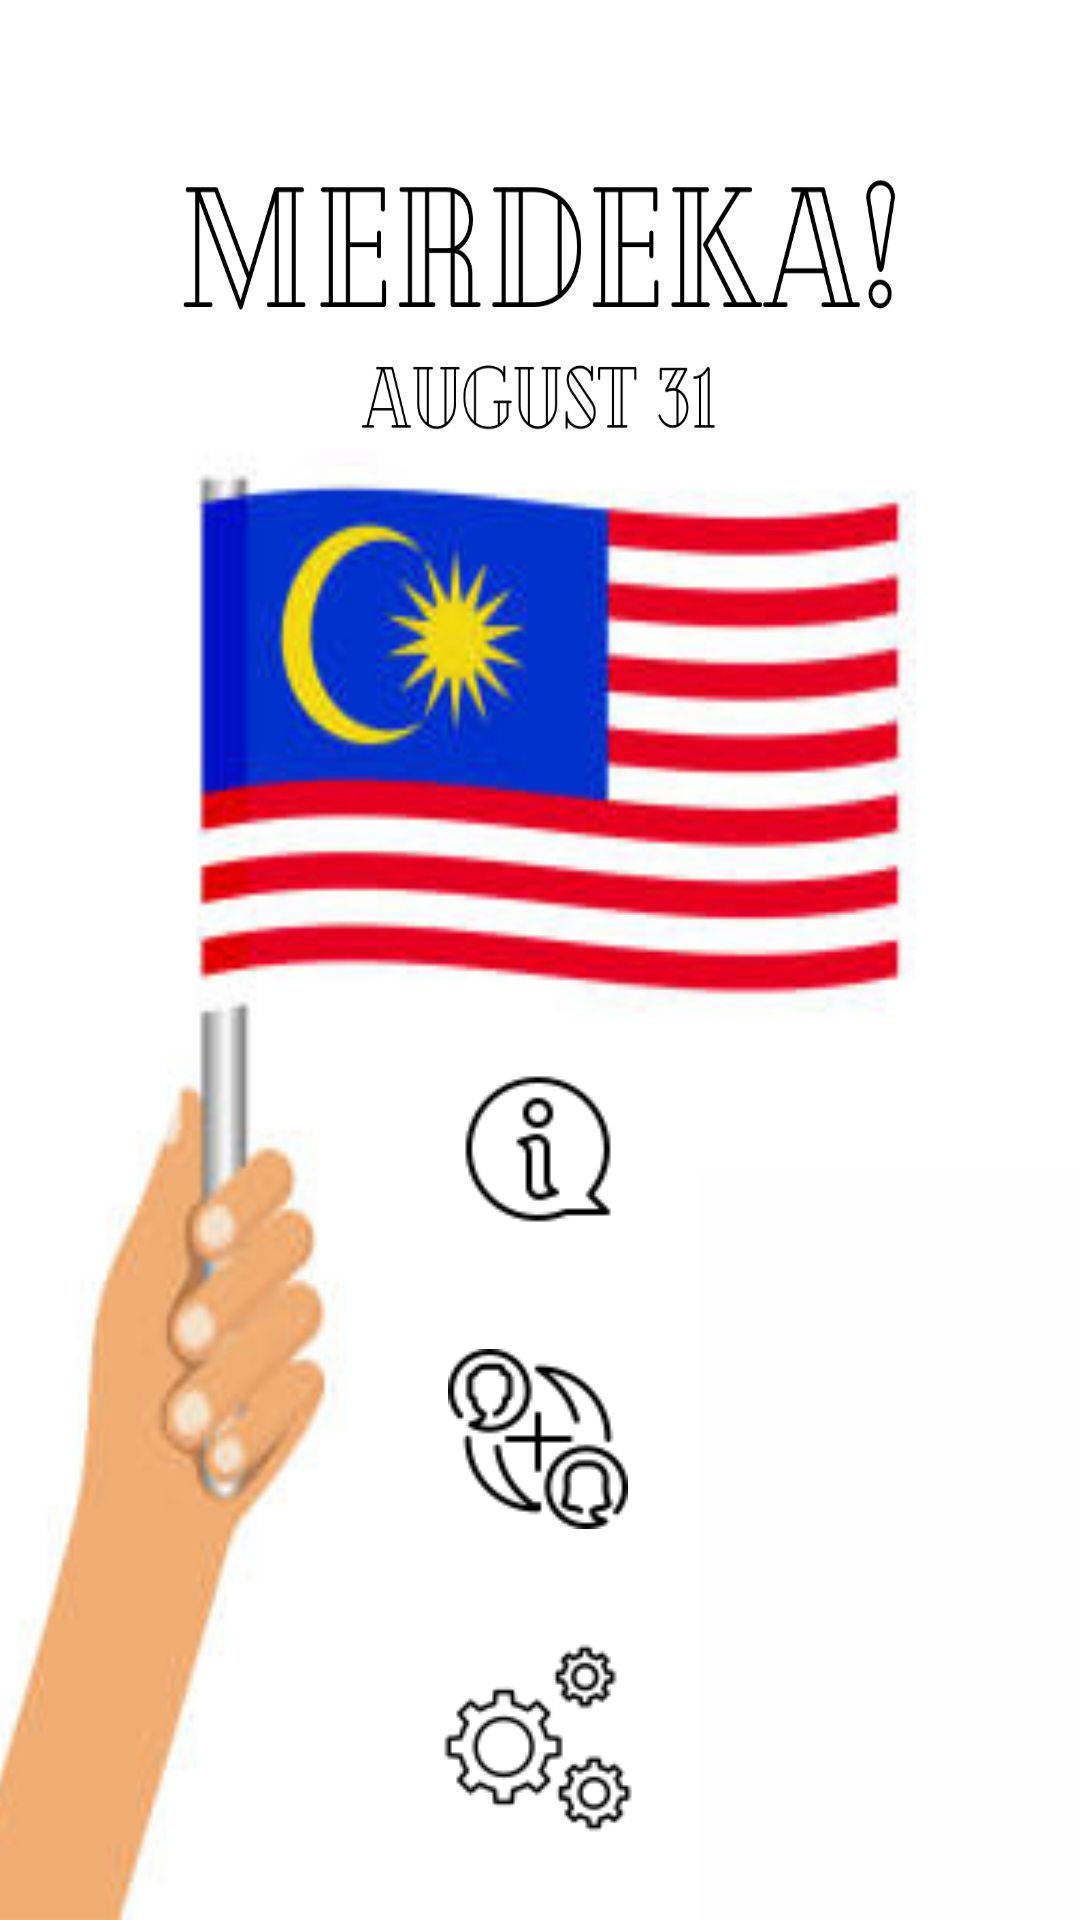

Layout XML and referenced resources for this Android screen:
<!-- AndroidManifest.xml: application theme Theme.Merdeka -->
<!-- res/layout/activity_main.xml -->
<?xml version="1.0" encoding="utf-8"?>
<androidx.constraintlayout.widget.ConstraintLayout xmlns:android="http://schemas.android.com/apk/res/android"
    xmlns:app="http://schemas.android.com/apk/res-auto"
    xmlns:tools="http://schemas.android.com/tools"
    android:id="@+id/relativeLayout"
    android:layout_width="match_parent"
    android:layout_height="match_parent"
    android:background="@drawable/merdeka"
    tools:context=".MainActivity">

    <Button
        android:id="@+id/button1"
        android:layout_width="80dp"
        android:layout_height="75dp"
        android:background="#0000ffff"
        android:drawableBottom="@drawable/infoicon"
        android:textAlignment="center"
        app:layout_constraintBottom_toTopOf="@+id/button2"
        app:layout_constraintEnd_toEndOf="parent"
        app:layout_constraintHorizontal_bias="0.498"
        app:layout_constraintLeft_toLeftOf="parent"
        app:layout_constraintRight_toRightOf="parent"
        app:layout_constraintStart_toStartOf="parent"
        app:layout_constraintTop_toTopOf="parent"
        app:layout_constraintVertical_bias="0.932" />

    <Button
        android:id="@+id/button2"
        android:layout_width="80dp"
        android:layout_height="70dp"
        android:background="#0000ffff"
        android:drawableBottom="@drawable/connectbutton"
        app:layout_constraintBottom_toTopOf="@+id/button3"
        app:layout_constraintEnd_toEndOf="parent"
        app:layout_constraintHorizontal_bias="0.498"
        app:layout_constraintLeft_toLeftOf="parent"
        app:layout_constraintRight_toRightOf="parent"
        app:layout_constraintStart_toStartOf="parent"
        app:layout_constraintTop_toTopOf="parent"
        app:layout_constraintVertical_bias="0.943" />

    <Button
        android:id="@+id/button3"
        android:layout_width="80dp"
        android:layout_height="75dp"
        android:background="#0000ffff"
        android:drawableBottom="@drawable/settingsbutton"
        app:layout_constraintBottom_toBottomOf="parent"
        app:layout_constraintEnd_toEndOf="parent"
        app:layout_constraintHorizontal_bias="0.498"
        app:layout_constraintLeft_toLeftOf="parent"
        app:layout_constraintRight_toRightOf="parent"
        app:layout_constraintStart_toStartOf="parent"
        app:layout_constraintTop_toTopOf="parent"
        app:layout_constraintVertical_bias="0.949" />


</androidx.constraintlayout.widget.ConstraintLayout>
<!-- resources referenced by this layout -->
<resources>
  <!-- drawable connectbutton: png bitmap (drawable, 2466 bytes) -->
  <!-- drawable infoicon: png bitmap (drawable, 1394 bytes) -->
  <!-- drawable merdeka: png bitmap (drawable, 731848 bytes) -->
  <!-- drawable settingsbutton: png bitmap (drawable, 2480 bytes) -->
  <style name="Theme.Merdeka" parent="Theme.AppCompat.DayNight.NoActionBar">
          
          <item name="colorPrimary">@color/purple_500</item>
          <item name="colorPrimaryVariant">@color/purple_700</item>
          <item name="colorOnPrimary">@color/white</item>
          
          <item name="colorSecondary">@color/teal_200</item>
          <item name="colorSecondaryVariant">@color/teal_700</item>
          <item name="colorOnSecondary">@color/black</item>
          
          <item name="android:statusBarColor" tools:targetApi="l">?attr/colorPrimaryVariant</item>
          
      </style>
  <!-- not gathered from this repository: default colours our renderer supplied (Android Studio template values) -->
  <color name="purple_500">#FF6200EE</color>
  <color name="purple_700">#FF3700B3</color>
  <color name="teal_200">#FF03DAC5</color>
  <color name="teal_700">#FF018786</color>
  <color name="black">#FF000000</color>
  <color name="white">#FFFFFFFF</color>
</resources>
